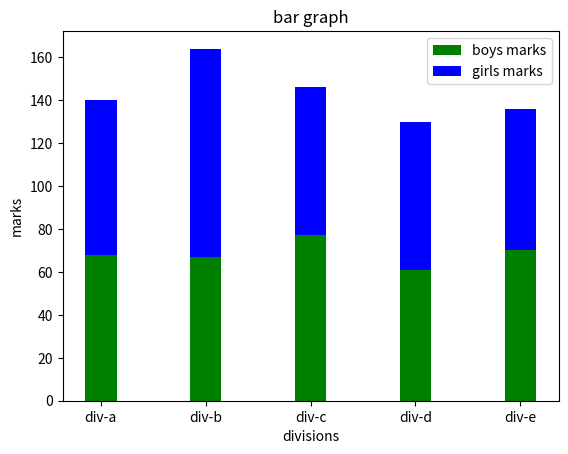

Python code for this plot:

import matplotlib.pyplot as plt
import numpy as np
divisions = ["div-a","div-b","div-c","div-d","div-e"]
girls_average_marks=[72,97,69,69,66]
boys_average_marks=[68,67,77,61,70]
index= np.arange(5)
width=0.30
plt.bar(index,boys_average_marks,width,color='green',label="boys marks")
plt.bar(index,girls_average_marks,width,color='blue',label="girls marks", bottom=boys_average_marks)
plt.title("bar graph")
plt.xlabel("divisions")
plt.ylabel("marks")
plt.xticks(index,divisions)
plt.legend(loc='best')
plt.show()